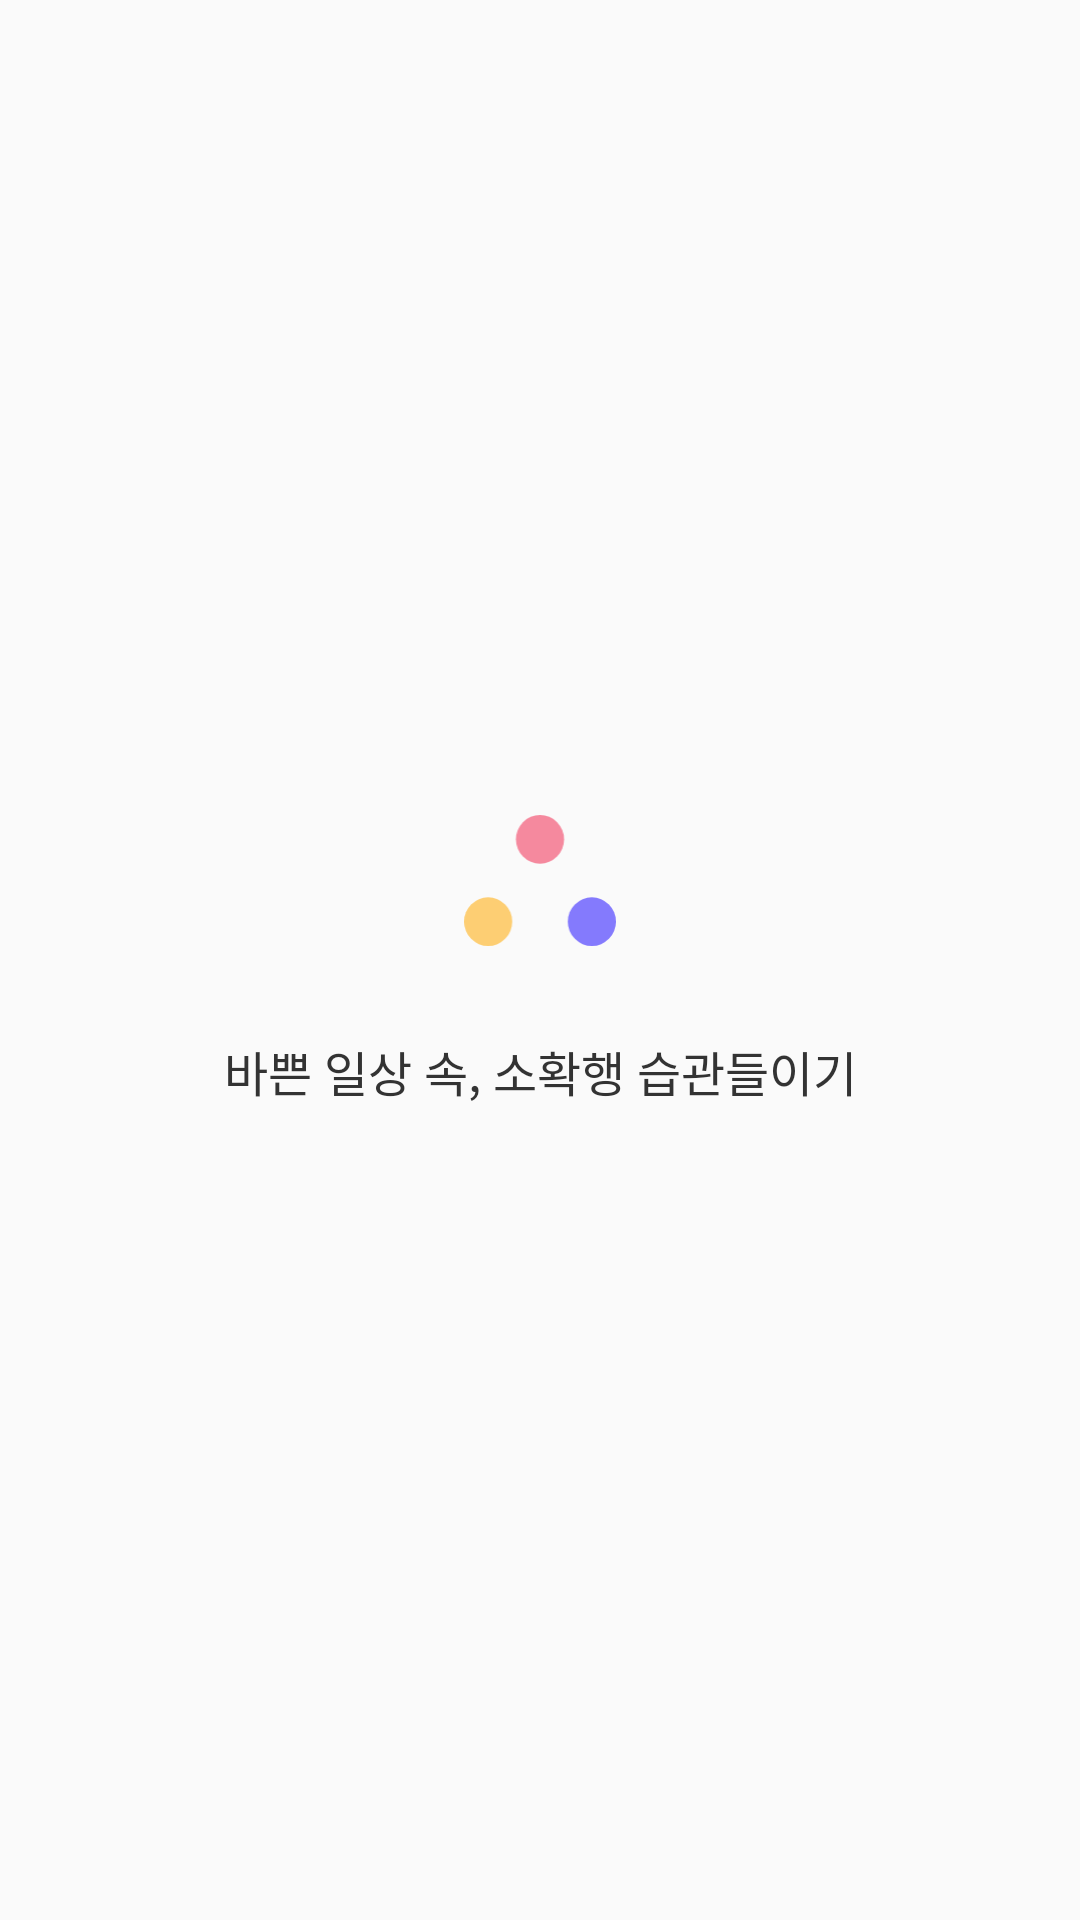

Write the Android layout XML for this screen, with the resource values it uses.
<!-- AndroidManifest.xml: application theme Theme.AppCompat.Light.NoActionBar -->
<!-- res/layout/splash.xml -->
<?xml version="1.0" encoding="utf-8"?>
<androidx.constraintlayout.widget.ConstraintLayout
    xmlns:android="http://schemas.android.com/apk/res/android"
    xmlns:app="http://schemas.android.com/apk/res-auto"
    android:layout_width="match_parent"
    android:layout_height="match_parent">

    <LinearLayout
        android:layout_width="wrap_content"
        android:layout_height="wrap_content"
        android:orientation="vertical"
        app:layout_constraintTop_toTopOf="parent"
        app:layout_constraintBottom_toBottomOf="parent"
        app:layout_constraintLeft_toLeftOf="parent"
        app:layout_constraintRight_toRightOf="parent">

        <ImageView
            android:id="@+id/logo"
            android:layout_gravity="center"
            android:layout_width="51.3dp"
            android:layout_height="43.8dp"
            android:src="@drawable/ic_logo"/>

        <TextView
            android:id="@+id/splash_text"
            android:layout_width="wrap_content"
            android:layout_height="wrap_content"
            android:textSize="16sp"
            android:layout_marginTop="30dp"
            android:textColor="@color/colorText"
            android:fontFamily="@font/notosans_regular"
            android:text="바쁜 일상 속, 소확행 습관들이기"/>
    </LinearLayout>


</androidx.constraintlayout.widget.ConstraintLayout>
<!-- resources referenced by this layout -->
<resources>
  <color name="colorText">#333333</color>
  <!-- drawable ic_logo (drawable) -->
  <vector android:height="44dp" android:viewportHeight="43.815"
      android:viewportWidth="51.326" android:width="51dp" xmlns:android="http://schemas.android.com/apk/res/android">
      <path android:fillColor="#847afd" android:pathData="M43.189,27.541A8.137,8.137 0,1 1,35.052 35.678,8.137 8.137,0 0,1 43.189,27.541z"/>
      <path android:fillColor="#fdce73" android:pathData="M8.137,35.678m-8.137,0a8.137,8.137 0,1 1,16.274 0a8.137,8.137 0,1 1,-16.274 0"/>
      <path android:fillColor="#f5899e" android:pathData="M25.663,0A8.137,8.137 0,1 1,17.526 8.137,8.137 8.137,0 0,1 25.663,0z"/>
  </vector>
</resources>
